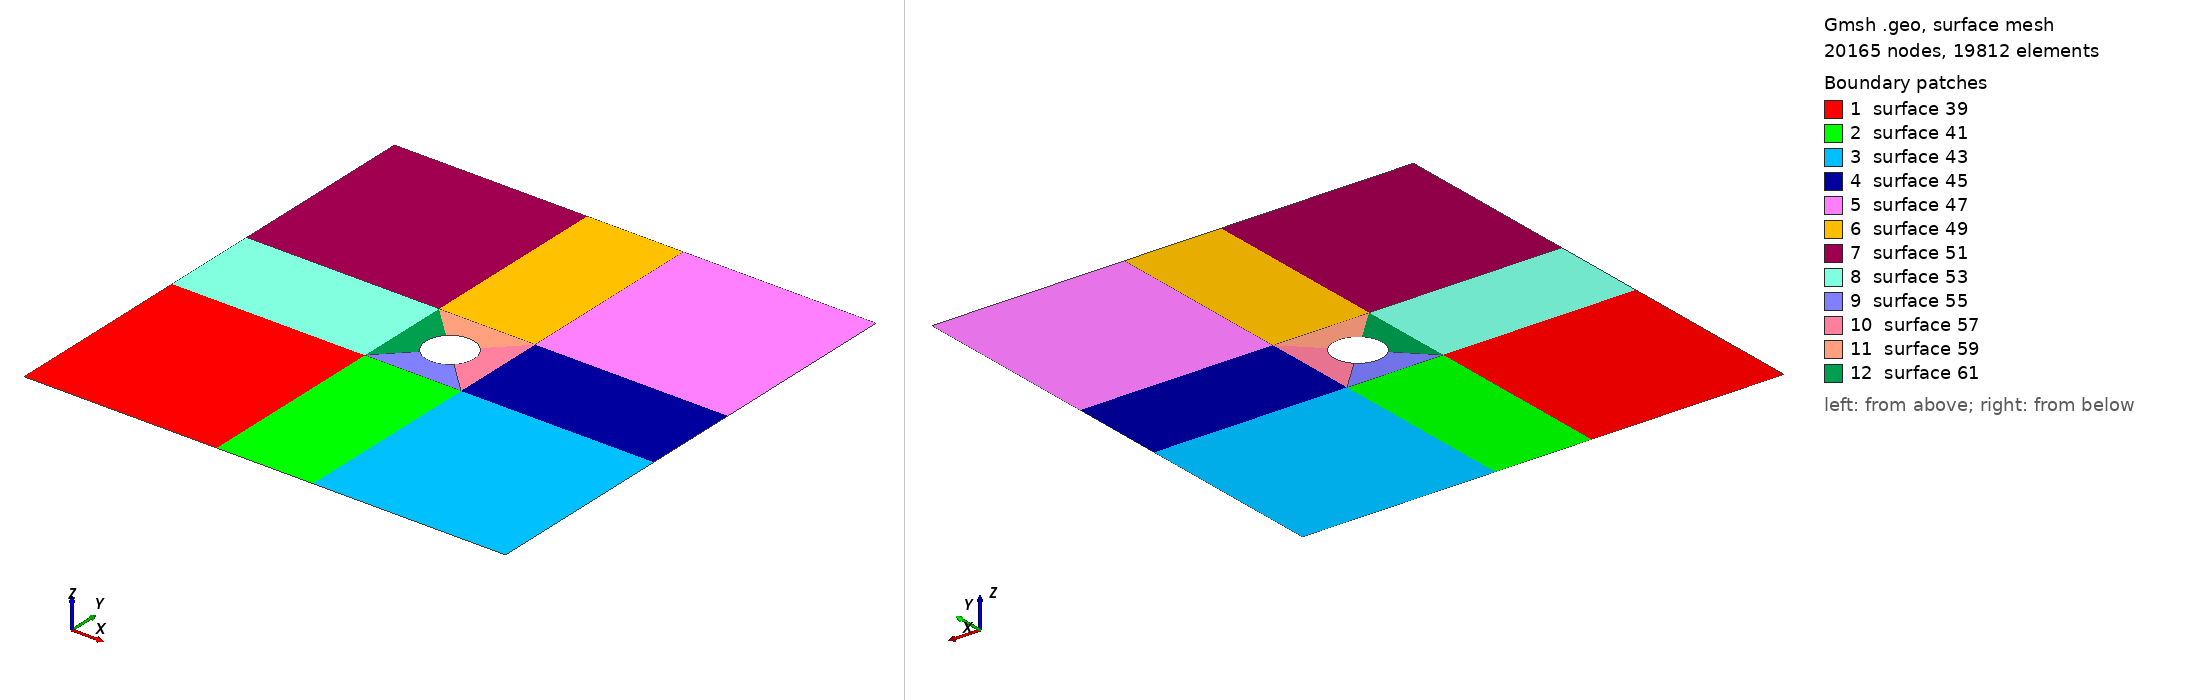

Gmsh geometry script, surface-meshed: 20165 nodes, 19812 surface elements. Boundary patches (legend numbers): 1 surface 39, 2 surface 41, 3 surface 43, 4 surface 45, 5 surface 47, 6 surface 49, 7 surface 51, 8 surface 53, 9 surface 55, 10 surface 57, 11 surface 59, 12 surface 61. Left view from above one corner, right view from below the opposite corner. The script declares no physical surfaces, so the legend lists its geometric surfaces. The drawing asked Gmsh for element sizes between 1% and 20% of the model's largest extent; the script's own settings can give other sizes.

=== cube_with_one_well.geo (drawn) ===
cl__1 = 1;

x=2;
y=2;
z=2;
xw = 1;
yw = 1;
zw = 0;
rw = 0.1;
d = 2*rw;



Point(1) = {0, 0, 0, 1};
Point(2) = {x, 0, 0, 1};
Point(3) = {x, y, 0, 1};
Point(4) = {0, y, 0, 1};

Point(5) = {xw-d, yw-d, 0, 1};
Point(6) = {xw+d, yw-d, 0, 1};
Point(7) = {xw-d, yw+d, 0, 1};
Point(8) = {xw+d, yw+d, 0, 1};
Point(9) = {xw, yw, 0, 1}; // centre of well

Point(10) = {xw-d, 0, 0, 1};
Point(11) = {xw+d,  0, 0, 1};
Point(12) = {xw-d, y, 0, 1};
Point(13) = {xw+d, y, 0, 1};


Point(14) = {0, yw-d, 0, 1};
Point(15) = {y, yw-d, 0, 1};
Point(16) = {0, yw+d, 0, 1};
Point(17) = {y, yw+d, 0, 1};


// draw points for circle
theta = 45 *(Pi/180);
Point(18) = {xw-rw*Cos(theta), yw-rw*Sin(theta), 0, 1.0};
Point(19) = {xw-rw*Cos(theta), yw+rw*Sin(theta), 0, 1.0};
Point(20) = {xw+rw*Cos(theta), yw+rw*Sin(theta), 0, 1.0};
Point(21) = {xw+rw*Cos(theta), yw-rw*Sin(theta), 0, 1.0};

Circle(2) = {18, 9, 21};
Circle(3) = {21, 9, 20};
Circle(8) = {19, 9, 18};
Circle(9) = {19, 9, 20};


Line(10) = {1, 10};
Line(11) = {10, 11};
Line(12) = {11, 2};
Line(13) = {2, 15};
Line(14) = {15, 17};
Line(15) = {17, 3};
Line(16) = {3, 13};
Line(17) = {13, 12};
Line(18) = {12, 4};
Line(19) = {4, 16};
Line(20) = {16, 14};
Line(21) = {14, 1};

Line(22) = {5, 6};
Line(23) = {6, 8};
Line(24) = {8, 7};
Line(25) = {7, 5};
Line(26) = {8, 17};
Line(27) = {13, 8};
Line(28) = {12, 7};
Line(29) = {7, 16};
Line(30) = {5, 14};
Line(31) = {5, 10};
Line(32) = {6, 11};
Line(33) = {6, 15};
Line(34) = {5, 18};
Line(35) = {19, 7};
Line(36) = {20, 8};
Line(37) = {21, 6};
Line Loop(38) = {21, 10, -31, 30};
Plane Surface(39) = {38};
Line Loop(40) = {31, 11, -32, -22};
Plane Surface(41) = {40};
Line Loop(42) = {32, 12, 13, -33};
Plane Surface(43) = {42};
Line Loop(44) = {33, 14, -26, -23};
Plane Surface(45) = {44};
Line Loop(46) = {26, 15, 16, 27};
Plane Surface(47) = {46};
Line Loop(48) = {27, 24, -28, -17};
Plane Surface(49) = {48};
Line Loop(50) = {28, 29, -19, -18};
Plane Surface(51) = {50};
Line Loop(52) = {29, 20, -30, -25};
Plane Surface(53) = {52};
Line Loop(54) = {34, 2, 37, -22};
Plane Surface(55) = {54};
Line Loop(56) = {37, 23, -36, -3};
Plane Surface(57) = {56};
Line Loop(58) = {9, 36, 24, -35};
Plane Surface(59) = {58};
Line Loop(60) = {35, 25, 34, -8};
Plane Surface(61) = {60};



Transfinite Line {20, 25, 8, 3, 23, 14, 17, 11, 24, 9, 2, 22} = 40 Using Progression 1;
Transfinite Line {19, 28, 27, 15, 21, 31, 32, 13} = 40 Using Progression 1;
Transfinite Line {10, 30, 29, 18, 12, 33, 26, 16} = 60 Using Progression 1;
Transfinite Line {35, 34, 37, 36} = 20 Using Progression 1;



Transfinite Surface {39} = {1, 10, 5, 14};
Transfinite Surface {41} = {10, 11, 6, 5};
Transfinite Surface {43} = {11, 2, 15, 6};
Transfinite Surface {45} = {6, 15, 17, 8};
Transfinite Surface {47} = {8, 17, 3, 13};
Transfinite Surface {49} = {8, 13, 12, 7};
Transfinite Surface {51} = {7, 12, 4, 16};
Transfinite Surface {53} = {14, 5, 7, 16};
Transfinite Surface {55} = {5, 6, 21, 18};
Transfinite Surface {57} = {21, 6, 8, 20};
Transfinite Surface {59} = {20, 8, 7, 19};
Transfinite Surface {61} = {19, 7, 5, 18};
Recombine Surface {39, 41, 43, 45, 57, 59, 61, 55, 53, 51, 49, 47};
